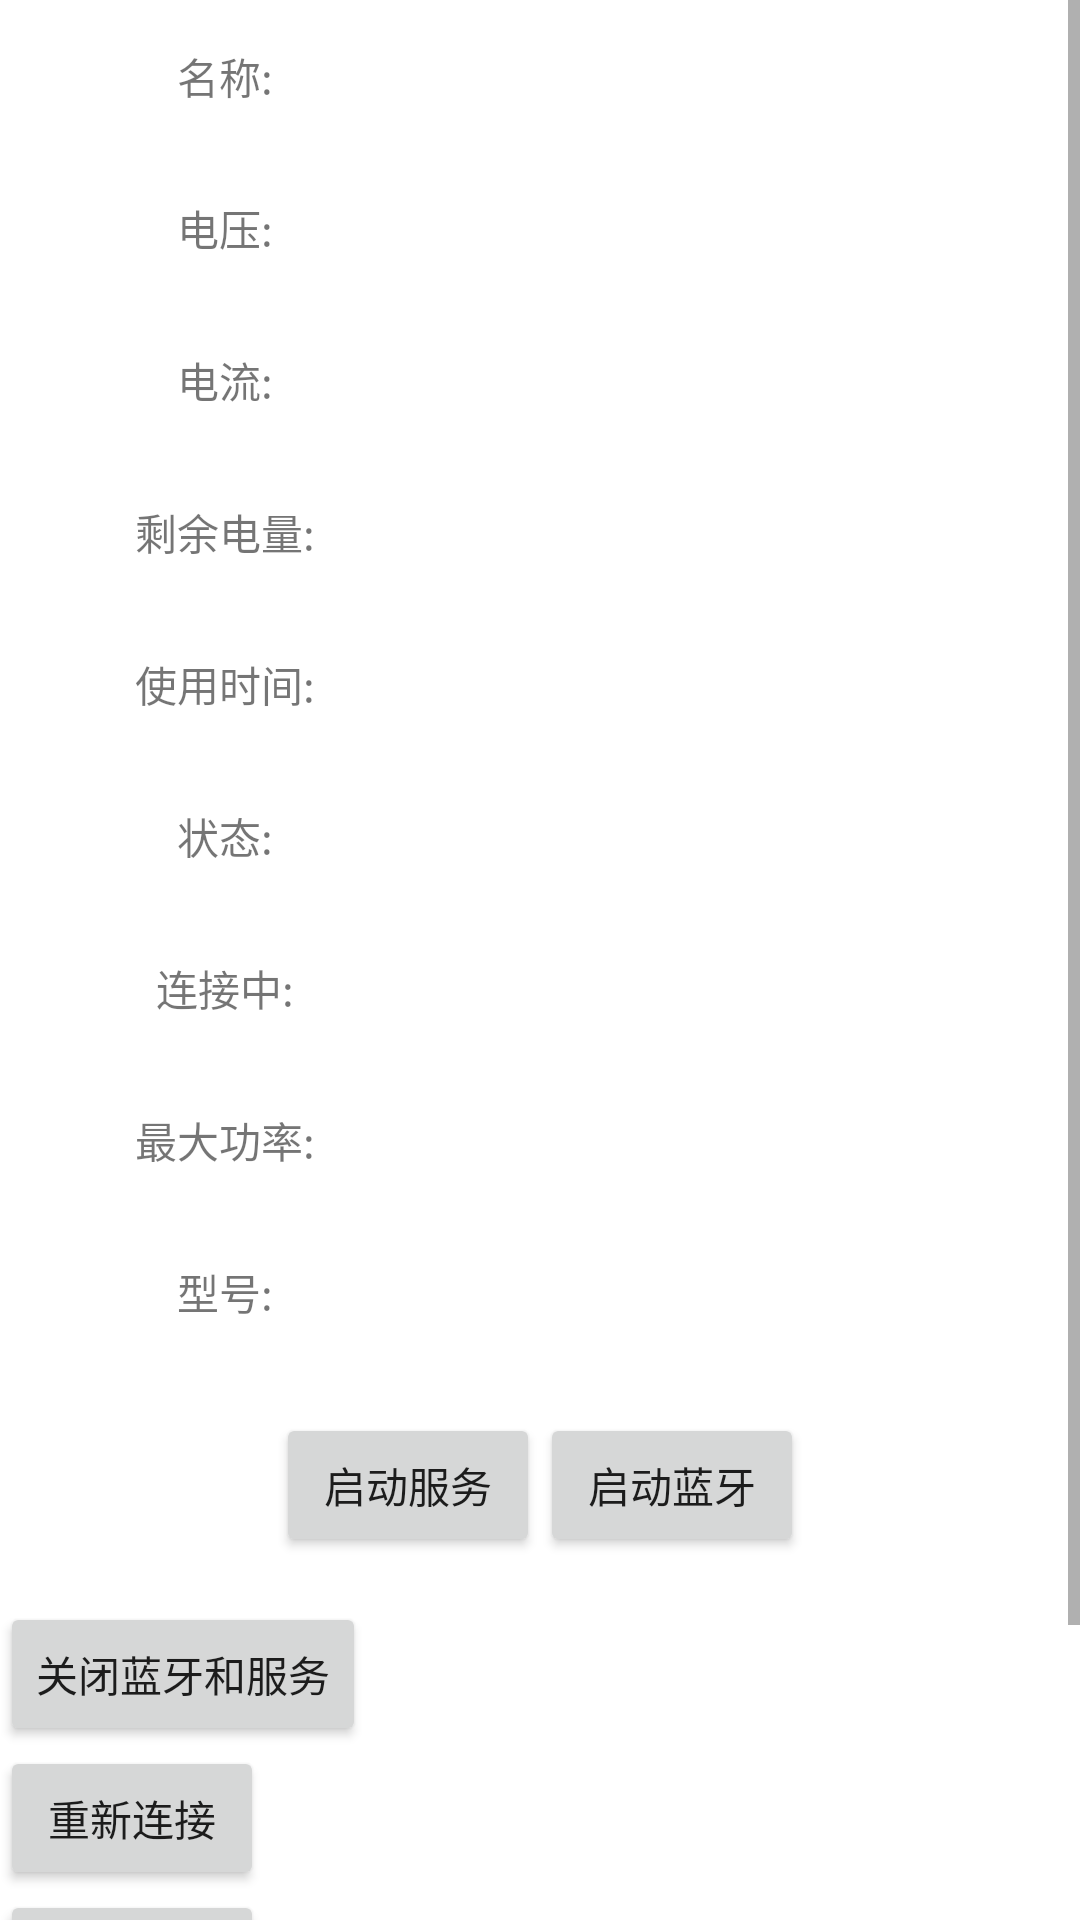

Write the Android layout XML for this screen, with the resource values it uses.
<!-- AndroidManifest.xml: fallback theme Theme.MaterialComponents.DayNight.NoActionBar -->
<!-- res/layout/activity_battery.xml -->
<ScrollView xmlns:android="http://schemas.android.com/apk/res/android"  
    xmlns:tools="http://schemas.android.com/tools"
    android:layout_width="fill_parent"  
    android:layout_height="match_parent" 
    android:scrollbars="vertical">   
<LinearLayout 
    android:layout_width="match_parent"
    android:layout_height="match_parent"
    android:orientation="vertical"
    tools:context=".BatteryActivity" >

    
    <LinearLayout
        android:orientation="horizontal"
        android:layout_width="fill_parent"
        android:layout_height="wrap_content"
        android:paddingTop="15dp"
        android:paddingBottom="15dp">
    
        <TextView
        android:layout_width="150dp"
        android:layout_height="wrap_content"
        android:text="名称:" 
        android:gravity="center_horizontal"
        />
        
        <TextView
            android:id="@+id/b_name"
            android:layout_width="fill_parent"
            android:layout_height="wrap_content"
            />
        
    </LinearLayout>
    
    <LinearLayout
        android:orientation="horizontal"
        android:layout_width="fill_parent"
        android:layout_height="wrap_content"
        android:paddingTop="15dp"
        android:paddingBottom="15dp">
    
        <TextView
        android:layout_width="150dp"
        android:layout_height="wrap_content"
        android:text="电压:" 
        android:gravity="center_horizontal"
        />
        
        <TextView
            android:id="@+id/b_voltage"
            android:layout_width="fill_parent"
            android:layout_height="wrap_content"
            />
        
    </LinearLayout>
    
    <LinearLayout
        android:orientation="horizontal"
        android:layout_width="fill_parent"
        android:layout_height="wrap_content"
        android:paddingTop="15dp"
        android:paddingBottom="15dp">
    
        <TextView
        android:layout_width="150dp"
        android:layout_height="wrap_content"
        android:text="电流:" 
        android:gravity="center_horizontal"
        />
        
        <TextView
            android:id="@+id/b_current"
            android:layout_width="fill_parent"
            android:layout_height="wrap_content"
            />
        
    </LinearLayout>
    
    <LinearLayout
        android:orientation="horizontal"
        android:layout_width="fill_parent"
        android:layout_height="wrap_content"
        android:paddingTop="15dp"
        android:paddingBottom="15dp">
    
        <TextView
        android:layout_width="150dp"
        android:layout_height="wrap_content"
        android:text="剩余电量:" 
        android:gravity="center_horizontal"
        />
        
        <TextView
            android:id="@+id/b_lvl"
            android:layout_width="fill_parent"
            android:layout_height="wrap_content"
            />
        
    </LinearLayout>
    
    <LinearLayout
        android:orientation="horizontal"
        android:layout_width="fill_parent"
        android:layout_height="wrap_content"
        android:paddingTop="15dp"
        android:paddingBottom="15dp">
    
        <TextView
        android:layout_width="150dp"
        android:layout_height="wrap_content"
        android:text="使用时间:" 
        android:gravity="center_horizontal"
        />
        
        <TextView
            android:id="@+id/b_time"
            android:layout_width="fill_parent"
            android:layout_height="wrap_content"
            />
        
    </LinearLayout>
    
    <LinearLayout
        android:orientation="horizontal"
        android:layout_width="fill_parent"
        android:layout_height="wrap_content"
        android:paddingTop="15dp"
        android:paddingBottom="15dp">
    
        <TextView
        android:layout_width="150dp"
        android:layout_height="wrap_content"
        android:text="状态:" 
        android:gravity="center_horizontal"
        />
        
        <TextView
            android:id="@+id/b_status"
            android:layout_width="fill_parent"
            android:layout_height="wrap_content"
            />
        
    </LinearLayout>
    
    <LinearLayout
        android:orientation="horizontal"
        android:layout_width="fill_parent"
        android:layout_height="wrap_content"
        android:paddingTop="15dp"
        android:paddingBottom="15dp">
    
        <TextView
        android:layout_width="150dp"
        android:layout_height="wrap_content"
        android:text="连接中:" 
        android:gravity="center_horizontal"
        />
        
        <TextView
            android:id="@+id/b_conn"
            android:layout_width="fill_parent"
            android:layout_height="wrap_content"
            />
        
    </LinearLayout>
    
    <LinearLayout
        android:orientation="horizontal"
        android:layout_width="fill_parent"
        android:layout_height="wrap_content"
        android:paddingTop="15dp"
        android:paddingBottom="15dp">
    
        <TextView
        android:layout_width="150dp"
        android:layout_height="wrap_content"
        android:text="最大功率:" 
        android:gravity="center_horizontal"
        />
        
        <TextView
            android:id="@+id/b_power"
            android:layout_width="fill_parent"
            android:layout_height="wrap_content"
            />
        
    </LinearLayout>
    
    <LinearLayout
        android:orientation="horizontal"
        android:layout_width="fill_parent"
        android:layout_height="wrap_content"
        android:paddingTop="15dp"
        android:paddingBottom="15dp">
    
        <TextView
        android:layout_width="150dp"
        android:layout_height="wrap_content"
        android:text="型号:" 
        android:gravity="center_horizontal"
        />
        
        <TextView
            android:id="@+id/b_model"
            android:layout_width="fill_parent"
            android:layout_height="wrap_content"
            />
        
    </LinearLayout>
    
    <LinearLayout
        android:orientation="horizontal"
        android:layout_width="fill_parent"
        android:layout_height="wrap_content"
        android:paddingTop="15dp"
        android:paddingBottom="15dp"
        android:gravity="center">
    
        <Button
            android:id="@+id/btnFindDevice"
        android:layout_width="wrap_content"
        android:layout_height="wrap_content"
        android:text="启动服务" 
        />
        
        <Button
            android:id="@+id/btnUpdateAll"
            android:layout_width="wrap_content"
            android:layout_height="wrap_content"
            android:text="启动蓝牙"
            />
        
    </LinearLayout>
    <Button
            android:id="@+id/functions"
            android:layout_width="wrap_content"
            android:layout_height="wrap_content"
            android:text="关闭蓝牙和服务"
            />
    <Button
            android:id="@+id/reconnectBT"
            android:layout_width="wrap_content"
            android:layout_height="wrap_content"
            android:text="重新连接"
            />
    <Button
            android:id="@+id/stopServices"
            android:layout_width="wrap_content"
            android:layout_height="wrap_content"
            android:text="暂停服务"
            />
    <LinearLayout
        android:orientation="horizontal"
        android:layout_width="fill_parent"
        android:layout_height="wrap_content"
        android:paddingTop="15dp"
        android:paddingBottom="15dp"
        android:gravity="center">
        <Button 
            android:id="@+id/sendMessageBT"
            android:layout_width="wrap_content"
            android:layout_height="wrap_content"
            android:text="发送"/>
        <EditText 
            android:id="@+id/sendMessageBTContain"
            android:layout_width="fill_parent"
            android:layout_height="wrap_content"
            />
    </LinearLayout>
</LinearLayout>
</ScrollView>
<!-- resources referenced by this layout -->
<resources>

</resources>
